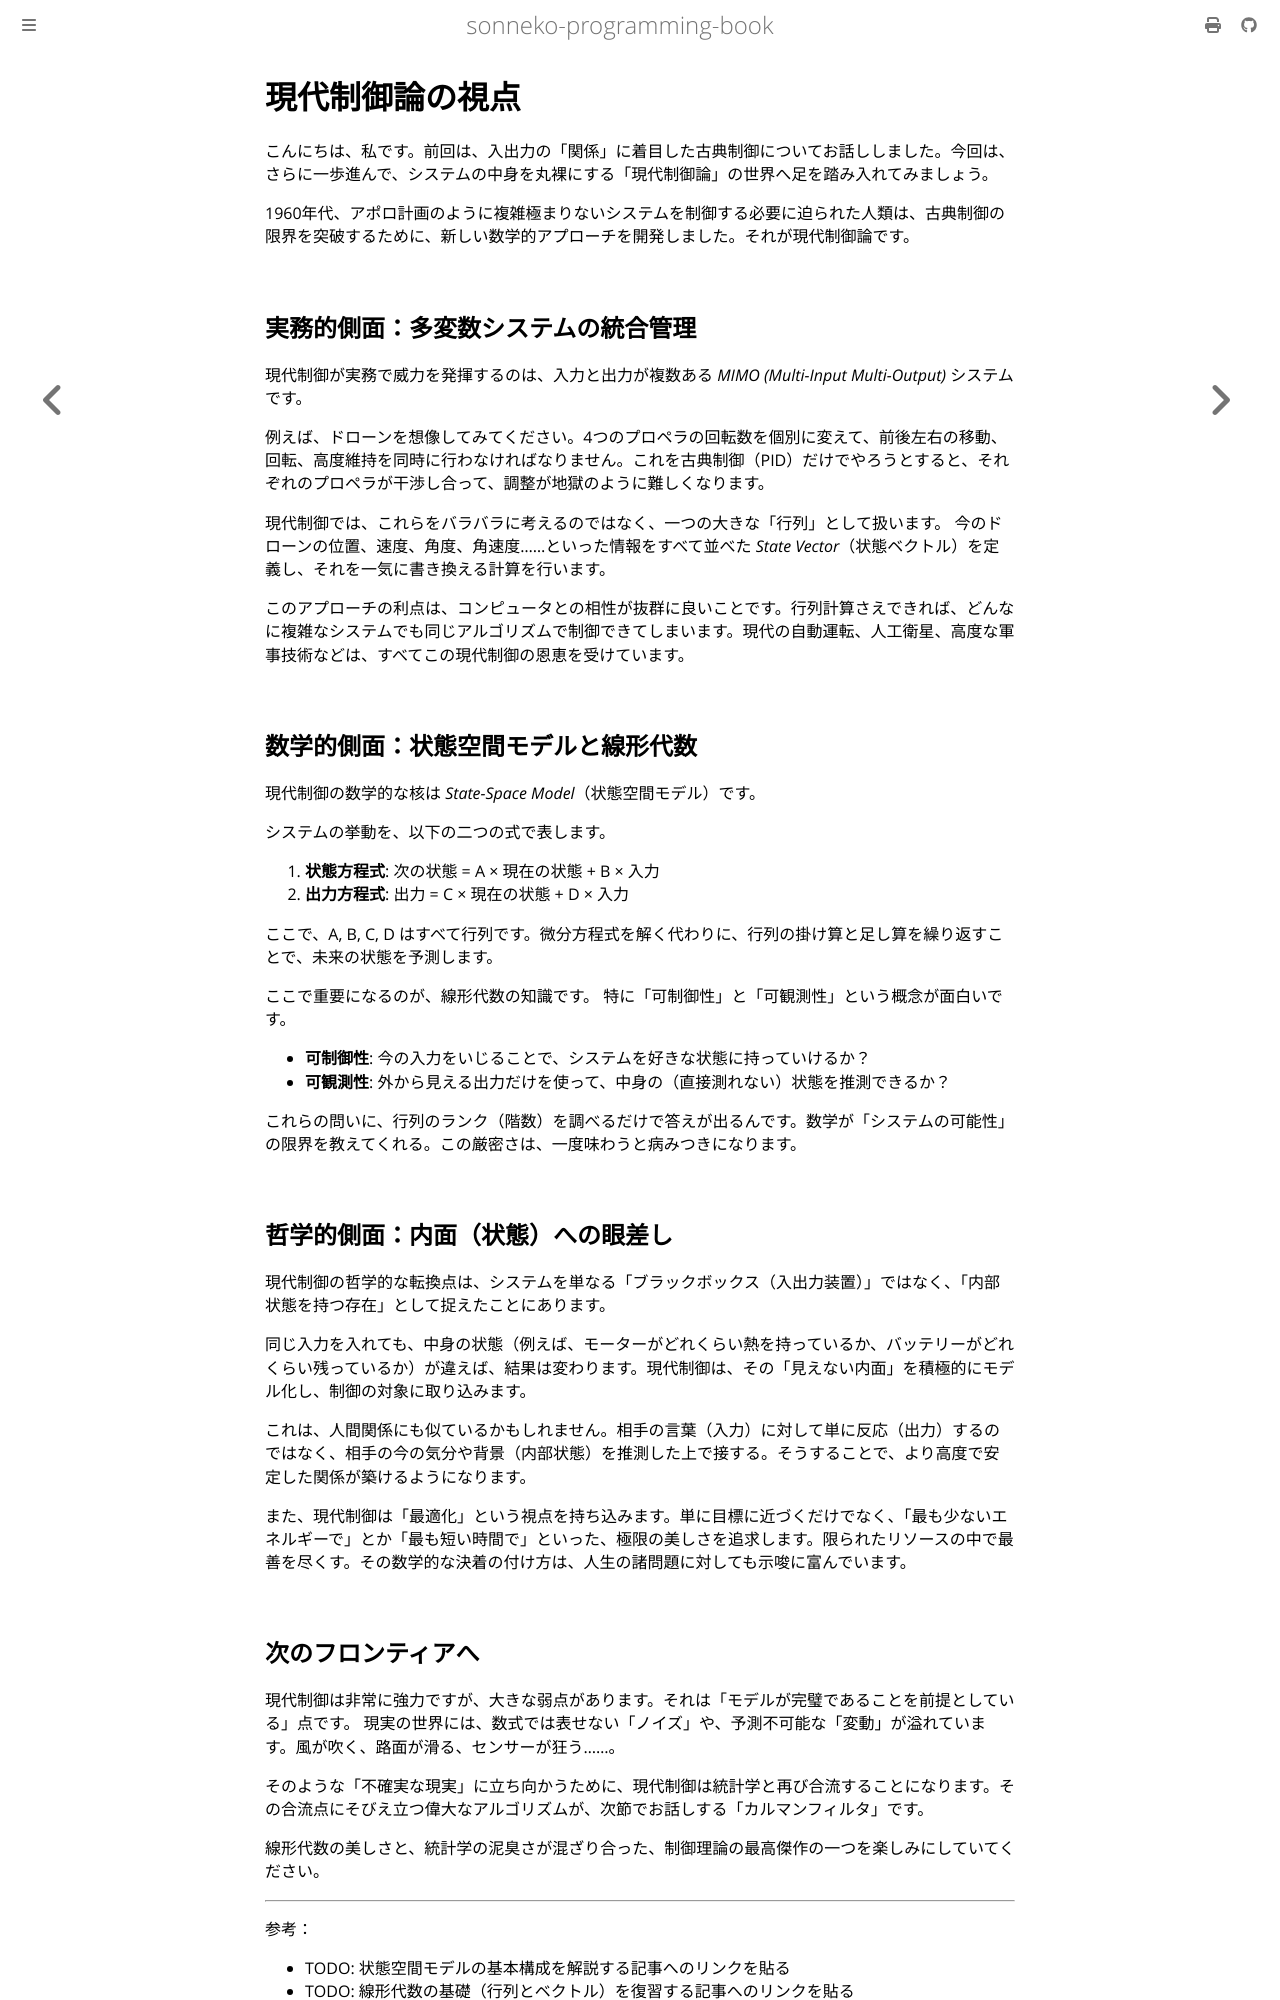

repository: sonneko/programming-book · page: 15-statistics-ai/004.html · generator: mdbook

# 現代制御論の視点

こんにちは、私です。前回は、入出力の「関係」に着目した古典制御についてお話ししました。今回は、さらに一歩進んで、システムの中身を丸裸にする「現代制御論」の世界へ足を踏み入れてみましょう。

1960年代、アポロ計画のように複雑極まりないシステムを制御する必要に迫られた人類は、古典制御の限界を突破するために、新しい数学的アプローチを開発しました。それが現代制御論です。

## 実務的側面：多変数システムの統合管理

現代制御が実務で威力を発揮するのは、入力と出力が複数ある *MIMO (Multi-Input Multi-Output)* システムです。

例えば、ドローンを想像してみてください。4つのプロペラの回転数を個別に変えて、前後左右の移動、回転、高度維持を同時に行わなければなりません。これを古典制御（PID）だけでやろうとすると、それぞれのプロペラが干渉し合って、調整が地獄のように難しくなります。

現代制御では、これらをバラバラに考えるのではなく、一つの大きな「行列」として扱います。
今のドローンの位置、速度、角度、角速度……といった情報をすべて並べた *State Vector*（状態ベクトル）を定義し、それを一気に書き換える計算を行います。

このアプローチの利点は、コンピュータとの相性が抜群に良いことです。行列計算さえできれば、どんなに複雑なシステムでも同じアルゴリズムで制御できてしまいます。現代の自動運転、人工衛星、高度な軍事技術などは、すべてこの現代制御の恩恵を受けています。

## 数学的側面：状態空間モデルと線形代数

現代制御の数学的な核は *State-Space Model*（状態空間モデル）です。

システムの挙動を、以下の二つの式で表します。
1.  **状態方程式**: 次の状態 = A × 現在の状態 + B × 入力
2.  **出力方程式**: 出力 = C × 現在の状態 + D × 入力

ここで、A, B, C, D はすべて行列です。微分方程式を解く代わりに、行列の掛け算と足し算を繰り返すことで、未来の状態を予測します。

ここで重要になるのが、線形代数の知識です。
特に「可制御性」と「可観測性」という概念が面白いです。
- **可制御性**: 今の入力をいじることで、システムを好きな状態に持っていけるか？
- **可観測性**: 外から見える出力だけを使って、中身の（直接測れない）状態を推測できるか？

これらの問いに、行列のランク（階数）を調べるだけで答えが出るんです。数学が「システムの可能性」の限界を教えてくれる。この厳密さは、一度味わうと病みつきになります。

## 哲学的側面：内面（状態）への眼差し

現代制御の哲学的な転換点は、システムを単なる「ブラックボックス（入出力装置）」ではなく、「内部状態を持つ存在」として捉えたことにあります。

同じ入力を入れても、中身の状態（例えば、モーターがどれくらい熱を持っているか、バッテリーがどれくらい残っているか）が違えば、結果は変わります。現代制御は、その「見えない内面」を積極的にモデル化し、制御の対象に取り込みます。

これは、人間関係にも似ているかもしれません。相手の言葉（入力）に対して単に反応（出力）するのではなく、相手の今の気分や背景（内部状態）を推測した上で接する。そうすることで、より高度で安定した関係が築けるようになります。

また、現代制御は「最適化」という視点を持ち込みます。単に目標に近づくだけでなく、「最も少ないエネルギーで」とか「最も短い時間で」といった、極限の美しさを追求します。限られたリソースの中で最善を尽くす。その数学的な決着の付け方は、人生の諸問題に対しても示唆に富んでいます。
